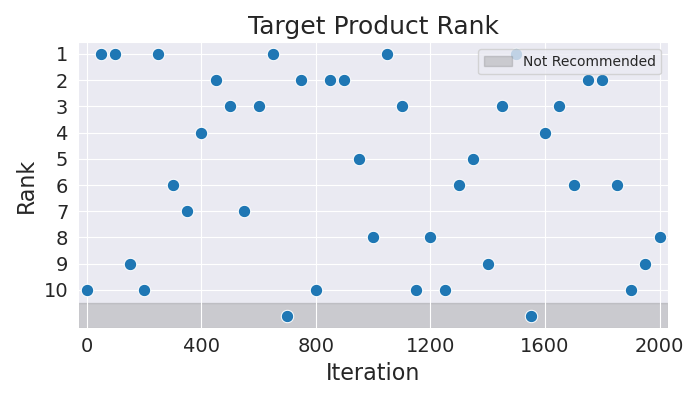

Source data for this figure (header and first rows):
Iteration, Rank
0, 10
50, 1
100, 1
150, 9
200, 10
250, 1
300, 6
350, 7
400, 4
450, 2
500, 3
550, 7
600, 3
650, 1
700, 11
750, 2
800, 10
850, 2
900, 2
950, 5
1000, 8
1050, 1
1100, 3
1150, 10
1200, 8
1250, 10
1300, 6
1350, 5
1400, 9
1450, 3
1500, 1
1550, 11
1600, 4
1650, 3
1700, 6
1750, 2
1800, 2
1850, 6
1900, 10
1950, 9
2000, 8
